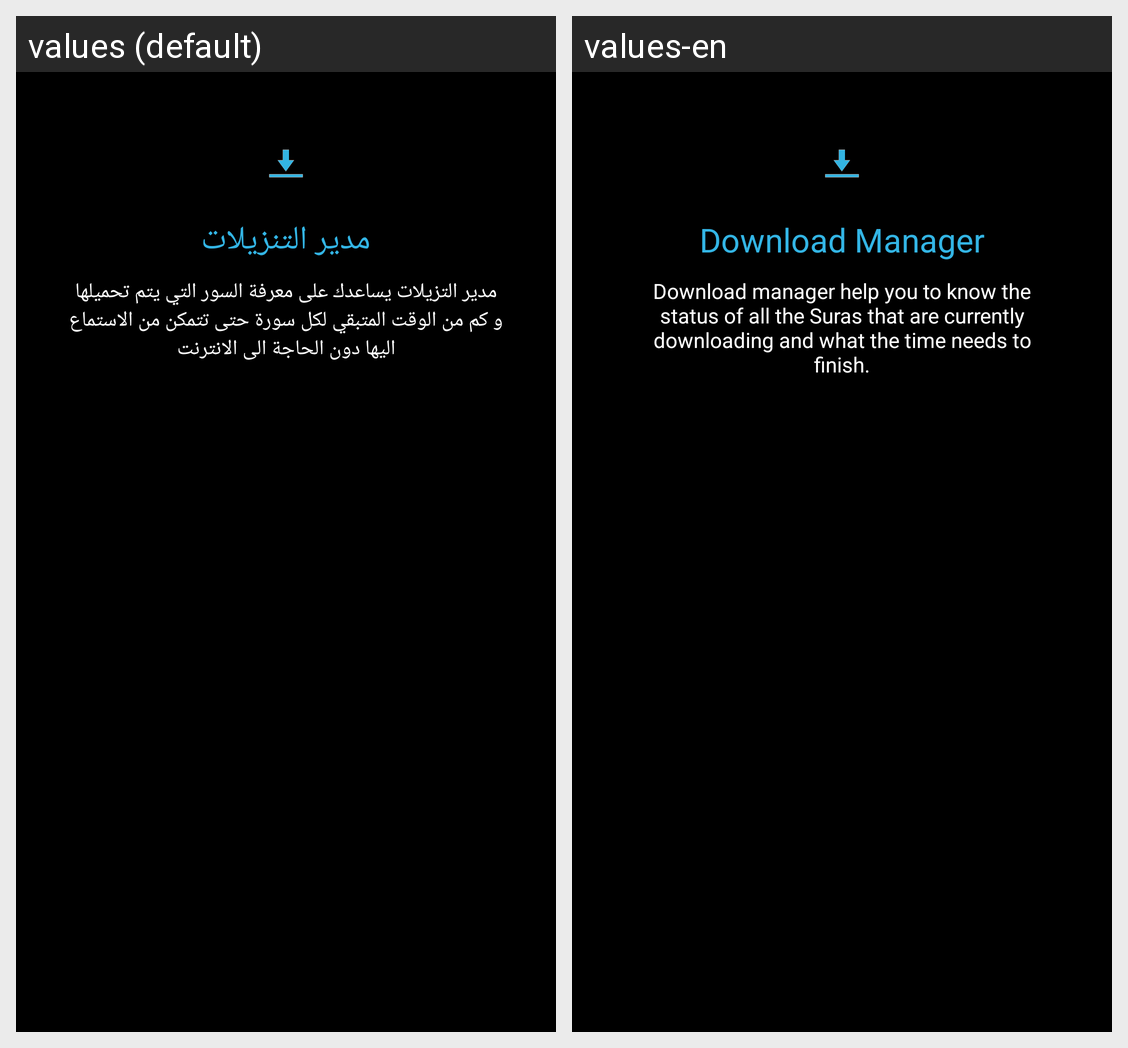

Strings drawn on this Android screen and how each of the app's shown locales translates them:
Android screen res/layout/ly_fav_empty.xml rendered under 2 locales, left to right: values (default), values-en. Device: Nexus 5 (rendered at 1080×1920; each locale shown at half size, 540×960, under a caption strip naming it); theme Theme.Myactionbar.
Strings drawn on this screen, with the default value and each locale's value (text and hints the layout hard-codes, and strings that could not be matched under every locale, appear in the picture but are not listed):

downloader_empty_title
  values: مدير التنزيلات
  values-en: Download Manager

downloader_empty_msg
  values: مدير التزيلات يساعدك على معرفة السور التي يتم تحميلها و كم من الوقت المتبقي لكل سورة حتى تتمكن من الاستماع اليها دون الحاجة الى الانترنت
  values-en: Download manager help you to know the status of all the Suras that are currently downloading and what the time needs to finish.
